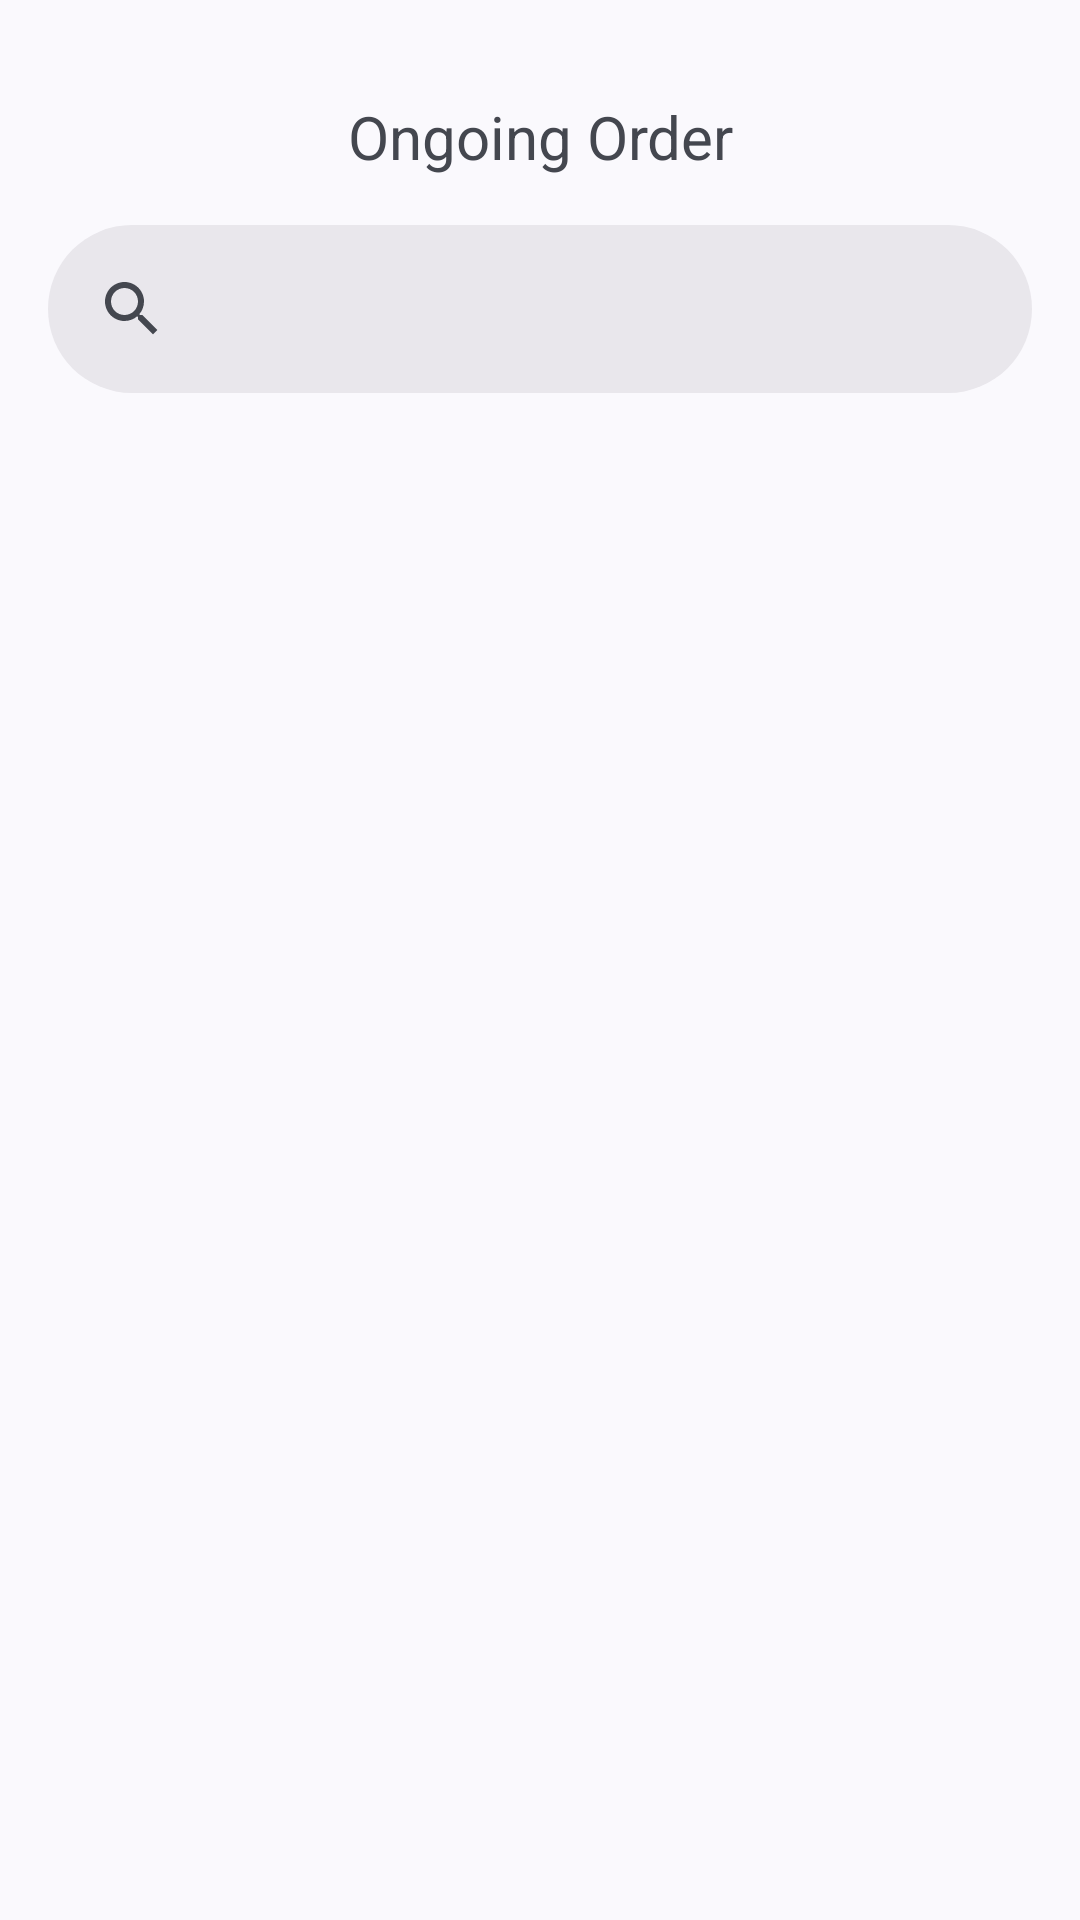

Produce the Android XML layout that renders to this screen, including the resource entries it uses.
<!-- AndroidManifest.xml: application theme Theme.FeedForward_Association -->
<!-- res/layout/fragment_dashboard.xml -->
<?xml version="1.0" encoding="utf-8"?>
<androidx.constraintlayout.widget.ConstraintLayout xmlns:android="http://schemas.android.com/apk/res/android"
    xmlns:app="http://schemas.android.com/apk/res-auto"
    xmlns:tools="http://schemas.android.com/tools"
    android:layout_width="match_parent"
    android:layout_height="match_parent"
    tools:context=".ui.dashboard.DashboardFragment">

    <TextView
        android:id="@+id/TXT_Ongoing_Order"
        android:layout_width="match_parent"
        android:layout_height="wrap_content"
        android:layout_marginStart="8dp"
        android:layout_marginTop="32dp"
        android:layout_marginEnd="8dp"
        android:text="Ongoing Order"
        android:textAlignment="center"
        android:textSize="20sp"
        app:layout_constraintEnd_toEndOf="parent"
        app:layout_constraintStart_toStartOf="parent"
        app:layout_constraintTop_toTopOf="parent" />

    <com.google.android.material.search.SearchBar
        android:id="@+id/V_Search"
        android:layout_width="match_parent"
        android:layout_height="wrap_content"
        android:layout_below="@+id/TXT_Ongoing_Order"
        android:layout_marginTop="16dp"
        app:layout_constraintEnd_toEndOf="parent"
        app:layout_constraintStart_toStartOf="parent"
        app:layout_constraintTop_toBottomOf="@+id/TXT_Ongoing_Order" />

    <androidx.recyclerview.widget.RecyclerView
        android:id="@+id/RCV_Ongoing_Order"
        android:layout_width="match_parent"
        android:layout_height="0dp"
        android:layout_margin="16dp"
        app:layout_constraintBottom_toBottomOf="parent"
        app:layout_constraintEnd_toEndOf="parent"
        app:layout_constraintStart_toStartOf="parent"
        app:layout_constraintTop_toBottomOf="@+id/V_Search"
        tools:listitem="@layout/ongoing_item" />
</androidx.constraintlayout.widget.ConstraintLayout>
<!-- res/layout/ongoing_item.xml (included above) -->
<?xml version="1.0" encoding="utf-8"?>
<com.google.android.material.card.MaterialCardView xmlns:android="http://schemas.android.com/apk/res/android"
    xmlns:app="http://schemas.android.com/apk/res-auto"
    xmlns:tools="http://schemas.android.com/tools"
    android:layout_width="match_parent"
    android:layout_height="wrap_content"
    android:layout_margin="16dp"
    android:background="?attr/selectableItemBackground"
    android:padding="8dp">

    <androidx.constraintlayout.widget.ConstraintLayout
        android:layout_width="match_parent"
        android:layout_height="match_parent"
        android:layout_margin="8dp"
        android:padding="8dp">

        <com.google.android.material.textview.MaterialTextView
            android:id="@+id/TXT_ONG_Donator_Name"
            android:layout_width="wrap_content"
            android:layout_height="wrap_content"
            android:layout_marginBottom="8dp"
            android:text="@string/donator_name"
            android:textSize="24sp"
            app:layout_constraintBottom_toTopOf="@+id/TXT_ONG_Donator_Location"
            app:layout_constraintStart_toStartOf="parent"
            app:layout_constraintTop_toTopOf="parent" />

        <com.google.android.material.textview.MaterialTextView
            android:id="@+id/TXT_ONG_Donator_Location"
            android:layout_width="wrap_content"
            android:layout_height="wrap_content"
            android:layout_marginBottom="16dp"
            android:text="@string/donator_location"
            android:textSize="14sp"
            app:layout_constraintBottom_toTopOf="@+id/TXT_ONG_Food_Items"
            app:layout_constraintStart_toStartOf="parent"
            app:layout_constraintTop_toBottomOf="@id/TXT_ONG_Donator_Name" />

        <com.google.android.material.textview.MaterialTextView
            android:id="@+id/TXT_ONG_Food_Items"
            android:layout_width="wrap_content"
            android:layout_height="wrap_content"
            android:text="@string/below_donator_name"
            app:layout_constraintBottom_toBottomOf="parent"
            app:layout_constraintEnd_toStartOf="@+id/guideline5"
            app:layout_constraintHorizontal_bias="0.0"
            app:layout_constraintStart_toStartOf="parent"
            app:layout_constraintTop_toTopOf="@+id/BTN_ONG_Status" />

        <com.google.android.material.textview.MaterialTextView
            android:id="@+id/TXT_ONG_Date"
            android:layout_width="wrap_content"
            android:layout_height="wrap_content"
            android:layout_marginTop="8dp"
            android:layout_marginBottom="8dp"
            android:text="@string/date"
            app:layout_constraintBottom_toTopOf="@+id/TXT_ONG_Time"
            app:layout_constraintEnd_toEndOf="parent"
            app:layout_constraintTop_toTopOf="parent" />

        <com.google.android.material.textview.MaterialTextView
            android:id="@+id/TXT_ONG_Time"
            android:layout_width="wrap_content"
            android:layout_height="wrap_content"
            android:layout_marginBottom="16dp"
            android:text="@string/time"
            app:layout_constraintBottom_toTopOf="@+id/BTN_ONG_Status"
            app:layout_constraintEnd_toEndOf="parent" />

        <com.google.android.material.button.MaterialButton
            android:id="@+id/BTN_ONG_Status"
            style="?attr/materialIconButtonOutlinedStyle"
            android:layout_width="wrap_content"
            android:layout_height="wrap_content"
            android:layout_margin="12dp"
            app:icon="@drawable/ic_pending"
            app:layout_constraintBottom_toBottomOf="parent"
            app:layout_constraintEnd_toEndOf="parent" />

        <androidx.constraintlayout.widget.Guideline
            android:id="@+id/guideline5"
            android:layout_width="wrap_content"
            android:layout_height="wrap_content"
            android:orientation="vertical"
            app:layout_constraintGuide_begin="271dp" />

    </androidx.constraintlayout.widget.ConstraintLayout>
</com.google.android.material.card.MaterialCardView>
<!-- resources referenced by this layout -->
<resources>
  <string name="below_donator_name">Below Donator Name</string>
  <string name="date">Date</string>
  <string name="donator_location">Donator Location</string>
  <string name="donator_name">Donator Name</string>
  <string name="time">Time</string>
  <style name="Theme.FeedForward_Association" parent="Theme.Material3.DynamicColors.DayNight">
          
          <item name="colorPrimary">@color/purple_500</item>
          <item name="colorPrimaryVariant">@color/purple_700</item>
          <item name="colorOnPrimary">@color/white</item>
          
          <item name="colorSecondary">@color/teal_200</item>
          <item name="colorSecondaryVariant">@color/teal_700</item>
          <item name="colorOnSecondary">@color/black</item>
          
          <item name="android:statusBarColor">?attr/colorPrimaryVariant</item>
          
      </style>
  <color name="purple_500">#FF6200EE</color>
  <color name="purple_700">#FF3700B3</color>
  <color name="white">#FFFFFFFF</color>
  <color name="teal_200">#FF03DAC5</color>
  <color name="teal_700">#FF018786</color>
  <color name="black">#FF000000</color>
</resources>
